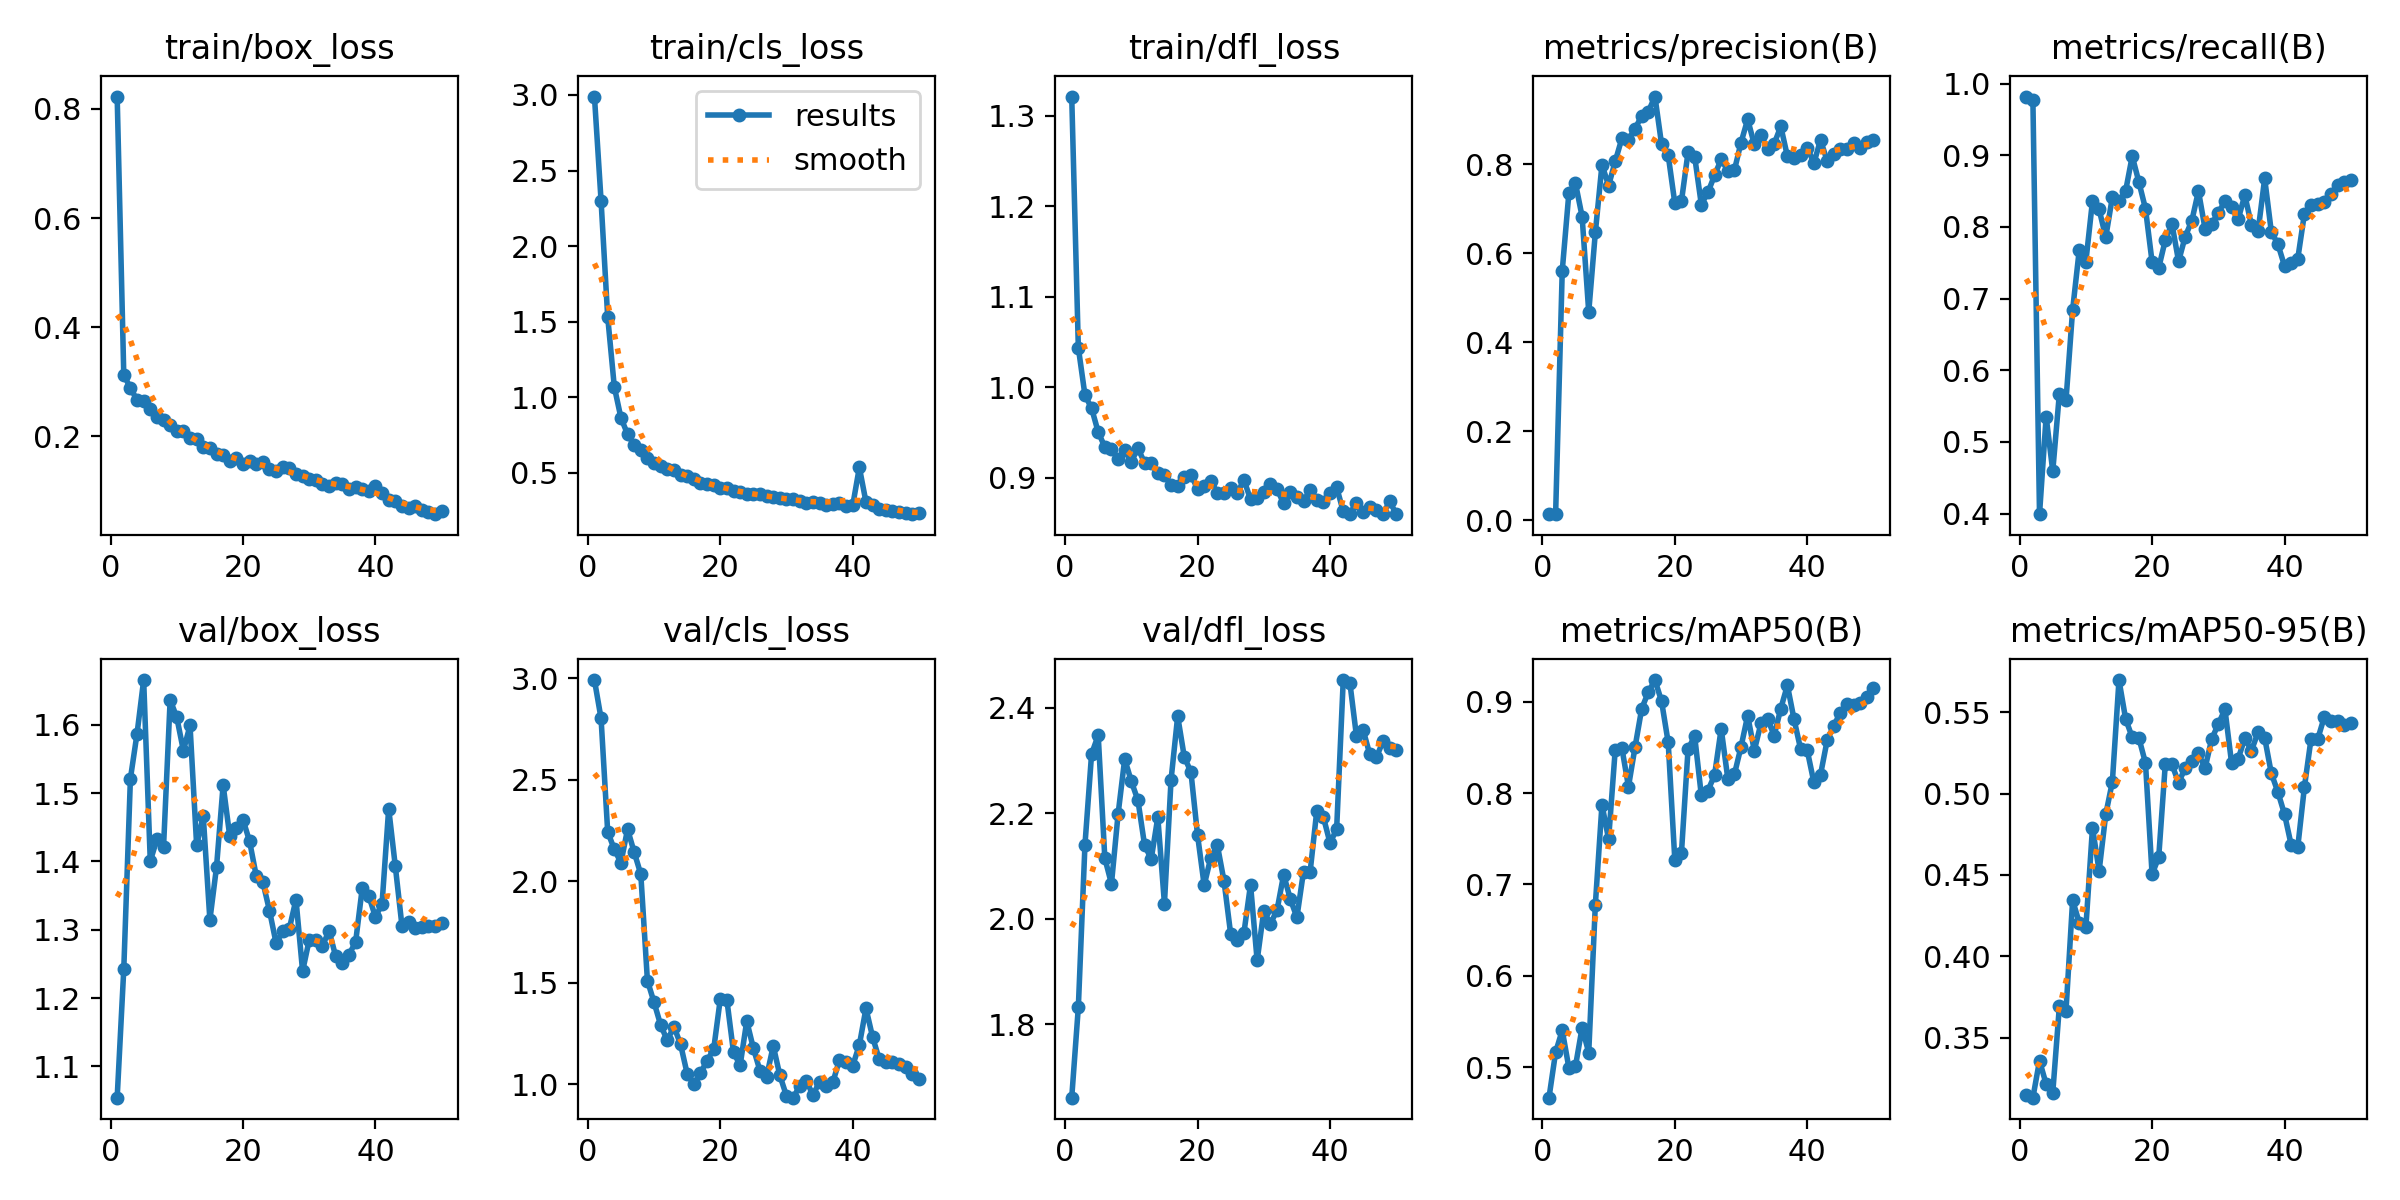

The file beside this chart, header and first rows:
epoch, train/box_loss, train/cls_loss, train/dfl_loss, metrics/precision(B), metrics/recall(B), metrics/mAP50(B), metrics/mAP50-95(B), val/box_loss, val/cls_loss, val/dfl_loss, lr/pg0, lr/pg1, lr/pg2
1, 0.8227, 2.99, 1.321, 0.01315, 0.9818, 0.4666, 0.3145, 1.054, 2.992, 1.661, 0.00015, 0.00015, 0.00015
2, 0.3118, 2.301, 1.044, 0.01334, 0.9773, 0.5164, 0.313, 1.243, 2.803, 1.833, 0.0003063, 0.0003063, 0.0003063
3, 0.2896, 1.532, 0.9912, 0.5607, 0.3991, 0.5403, 0.3358, 1.521, 2.244, 2.14, 0.0004562, 0.0004562, 0.0004562
4, 0.2659, 1.069, 0.9768, 0.7352, 0.5352, 0.4995, 0.3214, 1.587, 2.158, 2.312, 0.0005996, 0.0005996, 0.0005996
5, 0.265, 0.8651, 0.9504, 0.7574, 0.4591, 0.5011, 0.316, 1.665, 2.092, 2.348, 0.0007366, 0.0007366, 0.0007366
6, 0.2496, 0.7568, 0.934, 0.6827, 0.5674, 0.5433, 0.3693, 1.4, 2.257, 2.115, 0.0008672, 0.0008672, 0.0008672
7, 0.2358, 0.6839, 0.9322, 0.468, 0.5581, 0.5159, 0.3666, 1.432, 2.144, 2.066, 0.0009914, 0.0009914, 0.0009914
8, 0.2304, 0.6551, 0.9212, 0.647, 0.6842, 0.678, 0.4345, 1.421, 2.036, 2.198, 0.001077, 0.001077, 0.001077
9, 0.221, 0.6014, 0.9306, 0.7992, 0.7677, 0.7873, 0.4206, 1.636, 1.511, 2.303, 0.001052, 0.001052, 0.001052
10, 0.2099, 0.5639, 0.9178, 0.7524, 0.7515, 0.7494, 0.418, 1.611, 1.404, 2.261, 0.001027, 0.001027, 0.001027
11, 0.2108, 0.5486, 0.9325, 0.8068, 0.8363, 0.8473, 0.4791, 1.562, 1.292, 2.224, 0.001002, 0.001002, 0.001002
12, 0.198, 0.5241, 0.9166, 0.8583, 0.8244, 0.8496, 0.4525, 1.599, 1.217, 2.14, 0.0009778, 0.0009778, 0.0009778
13, 0.196, 0.5168, 0.9162, 0.8557, 0.7854, 0.807, 0.4873, 1.424, 1.285, 2.113, 0.000953, 0.000953, 0.000953
14, 0.1804, 0.4884, 0.9055, 0.8807, 0.8415, 0.8505, 0.5074, 1.466, 1.198, 2.192, 0.0009283, 0.0009283, 0.0009283
15, 0.1784, 0.4811, 0.9031, 0.9089, 0.8356, 0.8923, 0.5699, 1.314, 1.053, 2.029, 0.0009035, 0.0009035, 0.0009035
16, 0.168, 0.461, 0.8918, 0.9189, 0.85, 0.9105, 0.5461, 1.391, 0.9998, 2.264, 0.0008787, 0.0008787, 0.0008787
17, 0.1664, 0.4345, 0.8912, 0.9526, 0.8986, 0.9237, 0.5346, 1.512, 1.055, 2.384, 0.000854, 0.000854, 0.000854
18, 0.1544, 0.4274, 0.9013, 0.8452, 0.8627, 0.9004, 0.5343, 1.437, 1.117, 2.307, 0.0008293, 0.0008293, 0.0008293
19, 0.1598, 0.4216, 0.9035, 0.8206, 0.8253, 0.8553, 0.5189, 1.449, 1.172, 2.278, 0.0008045, 0.0008045, 0.0008045
20, 0.1494, 0.3982, 0.8874, 0.7128, 0.7509, 0.7268, 0.4504, 1.461, 1.42, 2.159, 0.0007797, 0.0007797, 0.0007797
21, 0.1553, 0.3989, 0.8912, 0.7171, 0.7428, 0.7345, 0.461, 1.429, 1.416, 2.064, 0.000755, 0.000755, 0.000755
22, 0.1489, 0.3793, 0.8968, 0.8276, 0.7818, 0.8482, 0.5186, 1.379, 1.158, 2.116, 0.0007302, 0.0007302, 0.0007302
23, 0.154, 0.3753, 0.8829, 0.8172, 0.8041, 0.8622, 0.5181, 1.37, 1.094, 2.139, 0.0007055, 0.0007055, 0.0007055
24, 0.1395, 0.3613, 0.8834, 0.7098, 0.752, 0.7975, 0.5067, 1.328, 1.312, 2.071, 0.0006808, 0.0006808, 0.0006808
25, 0.1371, 0.3577, 0.8882, 0.7371, 0.7864, 0.8027, 0.5159, 1.28, 1.178, 1.971, 0.000656, 0.000656, 0.000656
26, 0.1433, 0.3582, 0.8828, 0.7754, 0.8085, 0.8196, 0.5203, 1.298, 1.067, 1.959, 0.0006312, 0.0006312, 0.0006312
27, 0.1428, 0.3455, 0.8976, 0.8114, 0.85, 0.8704, 0.5248, 1.302, 1.039, 1.973, 0.0006065, 0.0006065, 0.0006065
28, 0.1306, 0.3419, 0.8762, 0.7861, 0.7971, 0.8158, 0.5158, 1.344, 1.19, 2.065, 0.0005818, 0.0005818, 0.0005818
29, 0.1266, 0.3316, 0.8781, 0.7872, 0.8043, 0.8206, 0.5336, 1.239, 1.044, 1.921, 0.000557, 0.000557, 0.000557
30, 0.1215, 0.3251, 0.8839, 0.8492, 0.8197, 0.8507, 0.5428, 1.285, 0.9434, 2.015, 0.0005322, 0.0005322, 0.0005322
31, 0.1211, 0.3258, 0.8932, 0.9014, 0.8357, 0.8848, 0.5519, 1.286, 0.9348, 1.991, 0.0005075, 0.0005075, 0.0005075
32, 0.1126, 0.3152, 0.8873, 0.845, 0.827, 0.8464, 0.519, 1.276, 0.9916, 2.016, 0.0004827, 0.0004827, 0.0004827
33, 0.1097, 0.3046, 0.8717, 0.8668, 0.8108, 0.8761, 0.5216, 1.299, 1.018, 2.084, 0.000458, 0.000458, 0.000458
34, 0.1141, 0.3106, 0.8846, 0.8336, 0.8442, 0.8813, 0.534, 1.261, 0.9475, 2.038, 0.0004332, 0.0004332, 0.0004332
35, 0.1133, 0.3034, 0.8786, 0.8462, 0.8026, 0.863, 0.5265, 1.252, 1.014, 2.003, 0.0004085, 0.0004085, 0.0004085
36, 0.104, 0.2911, 0.8748, 0.8854, 0.7938, 0.8925, 0.5378, 1.264, 0.9941, 2.09, 0.0003837, 0.0003837, 0.0003837
37, 0.1068, 0.2952, 0.886, 0.8183, 0.8676, 0.9179, 0.5343, 1.282, 1.011, 2.089, 0.000359, 0.000359, 0.000359
38, 0.1038, 0.2989, 0.8755, 0.8145, 0.7932, 0.8807, 0.5126, 1.36, 1.121, 2.204, 0.0003343, 0.0003343, 0.0003343
39, 0.1003, 0.2846, 0.8734, 0.8206, 0.7756, 0.8479, 0.501, 1.349, 1.111, 2.193, 0.0003095, 0.0003095, 0.0003095
40, 0.1089, 0.2851, 0.8831, 0.8379, 0.7454, 0.8466, 0.4873, 1.319, 1.093, 2.144, 0.0002848, 0.0002848, 0.0002848
41, 0.09682, 0.537, 0.8896, 0.8028, 0.7498, 0.8116, 0.4685, 1.338, 1.194, 2.169, 0.00026, 0.00026, 0.00026
42, 0.08437, 0.3082, 0.8627, 0.855, 0.7558, 0.8201, 0.4673, 1.477, 1.375, 2.453, 0.0002352, 0.0002352, 0.0002352
43, 0.08146, 0.2901, 0.8601, 0.808, 0.8182, 0.8576, 0.5041, 1.393, 1.234, 2.448, 0.0002105, 0.0002105, 0.0002105
44, 0.07203, 0.2596, 0.8723, 0.8236, 0.8307, 0.8737, 0.5338, 1.306, 1.124, 2.346, 0.0001857, 0.0001857, 0.0001857
45, 0.06945, 0.2526, 0.8625, 0.8356, 0.8316, 0.8881, 0.5335, 1.312, 1.11, 2.358, 0.000161, 0.000161, 0.000161
46, 0.07227, 0.2513, 0.8673, 0.835, 0.8343, 0.8975, 0.5472, 1.303, 1.112, 2.312, 0.0001363, 0.0001363, 0.0001363
47, 0.06473, 0.2407, 0.864, 0.8484, 0.8459, 0.8966, 0.5447, 1.303, 1.102, 2.306, 0.0001115, 0.0001115, 0.0001115
48, 0.06132, 0.2364, 0.8597, 0.8375, 0.8591, 0.8982, 0.5446, 1.305, 1.087, 2.336, 8.675e-05, 8.675e-05, 8.675e-05
49, 0.05758, 0.2276, 0.8739, 0.8505, 0.8622, 0.9055, 0.5424, 1.305, 1.052, 2.324, 6.2e-05, 6.2e-05, 6.2e-05
50, 0.06378, 0.2324, 0.86, 0.8551, 0.8654, 0.9153, 0.5436, 1.309, 1.029, 2.32, 3.725e-05, 3.725e-05, 3.725e-05
